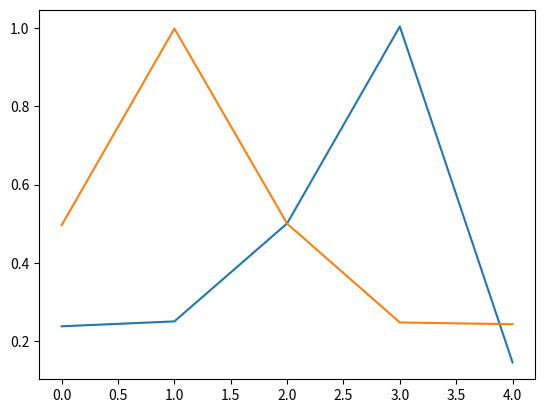

This figure's Python source:
import math
import numpy as np
import random
%matplotlib inline
from matplotlib import pyplot as plt

# Creating hrrs
def hrr(length, normalized=False):
    if normalized:
        x = np.random.uniform(-np.pi,np.pi,int((length-1)/2))
        if length % 2:
            x = np.real(np.fft.ifft(np.concatenate([np.ones(1), np.exp(1j*x), np.exp(-1j*x[::-1])])))
        else:
            x = np.real(np.fft.ifft(np.concatenate([np.ones(1), np.exp(1j*x), np.ones(1), np.exp(-1j*x[::-1])])))
    else:
        x = np.random.normal(0.0, 1.0/np.sqrt(length), length)
    return x

# Convolve two hrrs
def convolve(x, y):
    return np.real(np.fft.ifft(np.fft.fft(x)*np.fft.fft(y)))

# Pre convolve all hrrs to save time
def preconvolve():
    preconvolved_matrix = np.zeros([possible_wm.size, size_of_maze, n])
    for x in range(len(goal_states)):
        for y in range(size_of_maze):
            preconvolved_matrix[x][y] = convolve(possible_wm[x], state_hrrs[y])
    return preconvolved_matrix

# Switching between tasks
def switch_task(count):
    if count < 9:
        goal = goal_states[0]
        count += 1
    elif count == 9:
        goal = goal_states[1]
        count += 1
    elif count > 9 and count < 19:
        goal = goal_states[1]
        count += 1
    elif count == 19:
        goal = goal_states[0]
        count = 0
    return goal, count

# Neural network class for wm
class NeuralNetwork:
    def __init__(self, inputs, outputs, discount, alpha):
        self.discount = discount
        self.alpha = alpha
        self.input = inputs
        self.output = outputs
        self.weights = hrr(n, True)
        self.bias = 0
        
    # To get value of each state through weights
    def feedforward(self, X):
        self.output = np.dot(self.weights, X) + self.bias
        return self.output
    
    # Backprop to update weights
    def backprop(self, state_prime_hrr, state_hrr, wm, y):
        
        # Update for reward found
        if(y == reward_good):
            self.error = (reward_bad + self.discount * self.feedforward(state_hrr)) - self.feedforward(state_prime_hrr)
            self.weights = np.add(self.weights, (self.alpha * self.error * state_prime_hrr))
            self.error = reward_good - self.feedforward(state_hrr)
            self.weights = np.add(self.weights, (self.alpha * self.error * state_hrr))
            
        # Reward not found    
        else:
            self.error = (reward_bad + self.discount * self.feedforward(state_hrr)) - self.feedforward(state_prime_hrr)
            # Switch wm if error too large
            if self.error < threshold:
                return policy_switch(wm)
            self.weights = np.add(self.weights, (self.alpha * self.error * state_prime_hrr))
        return wm

# Policy for choosing left or right
def policy_mov(state, wm, rand_on):
    
    # Calculates what the left and right positions on the maze are
    if (state == 0):
        state_left = size_of_maze - 1
        state_right = state + 1
    elif (state == size_of_maze - 1):
        state_left = state - 1
        state_right = 0
    else:
        state_left = state - 1
        state_right = state + 1
    
    # Value of each move
    value_left_state_wm = nn.feedforward(preconvolved_matrix[wm][state_left])
    value_right_state_wm = nn.feedforward(preconvolved_matrix[wm][state_right])
    
    # Random move
    if((np.random.random() < e_soft) and (rand_on == 1)):
        return np.random.choice([state_left, state_right])
    
    # Finds best move
    max_value = max(value_left_state_wm, value_right_state_wm)
    
    # Returns best move
    if(max_value == value_left_state_wm):
        return state_left
    elif(max_value == value_right_state_wm):
        return state_right
    
# Switching wm depending on td error
def policy_switch(wm):
    return (wm + 1)%2

# Size of hrrs
n = 1024

# Maze creation
size_of_maze = 5

# Reward for learning
reward_bad = 0
reward_good = 1

# Discounted future rewards
discount = 0.5

# Learning rate
alpha = 0.03

# Exploration on or off
exp_on = 1

# Exploration rate
e_soft = 0.01

# Treshold to switch wm
threshold = -0.20

# Number of training cycles
episodes = 5000

# Steps to try finding the goal before quiting
steps_till_quit = 100

# For switching tasks
count = -1

# Frequency to print information
print_freq = 1000

# wm is set to first
wm = 0

# Creating the neural net
nn = NeuralNetwork(n, 1, discount, alpha)

# Setting goals
goal_states = random.sample(range(0, size_of_maze), 2)

# Create all state hrrs
state_hrrs = np.zeros([size_of_maze, n])
for x in range(size_of_maze):
    state_hrrs[x] = hrr(n, True)
    
# Create all wm hrrs
possible_wm = np.zeros([len(goal_states), n])
for x in range(len(goal_states)):
    possible_wm[x] = hrr(n, True)

# Reward hrr
reward_tkn = hrr(n, True)

# Pre convolve hrrs to save time
preconvolved_matrix = preconvolve()

print("Goals:", goal_states[0], goal_states[1])
for x in range(episodes):
    
    # Current state
    current = random.randint(0, size_of_maze - 1)
    
    # Switching tasks
    goal_state, count = switch_task(count)

    for y in range (steps_till_quit):
        
        # Store info about previous state
        previous = current
        previous_state = preconvolved_matrix[wm][previous]
        previous_value = nn.feedforward(previous_state)
        
        # What state to move into
        move = policy_mov(current, wm, exp_on)
        
        # Make the move
        current = move
        current_state = preconvolved_matrix[wm][current]
        current_value = nn.feedforward(current_state)
        
        
        # Goal reached
        if (current == goal_state):
            # Get temporal difference error and update weights of neural network
            nn.backprop(previous_state, convolve(reward_tkn, current_state), wm, reward_good)
            break

        # Weight update for goal not found
        wm = nn.backprop(previous_state, current_state, wm, reward_bad)
        
    if (x+1)%print_freq == 0:
        print("Episode", x+1, "done")

position = np.arange(size_of_maze)
value = np.zeros(size_of_maze)
for z in range (size_of_maze):
    if z == goal_states[0]:
        value[z] = nn.feedforward(convolve(reward_tkn, preconvolved_matrix[0][z]))
    else:
        value[z] = nn.feedforward(preconvolved_matrix[0][z])
plt.plot(position, value)
print(np.amax(value))

position = np.arange(size_of_maze)
value = np.zeros(size_of_maze)
for z in range (size_of_maze):
    if z == goal_states[1]:
        value[z] = nn.feedforward(convolve(reward_tkn, preconvolved_matrix[1][z]))
    else:
        value[z] = nn.feedforward(preconvolved_matrix[1][z])
plt.plot(position, value)
print(np.amax(value))